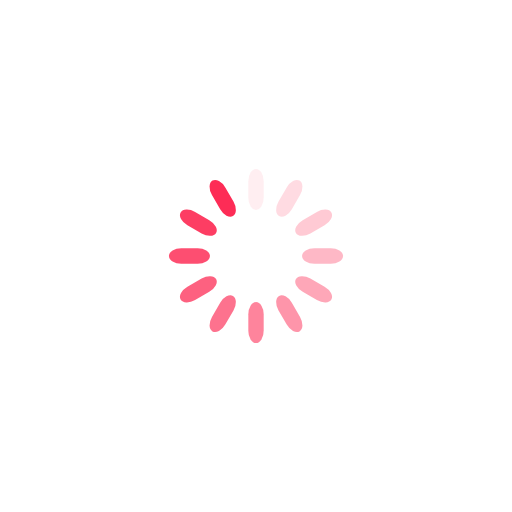
t = 0.00 s
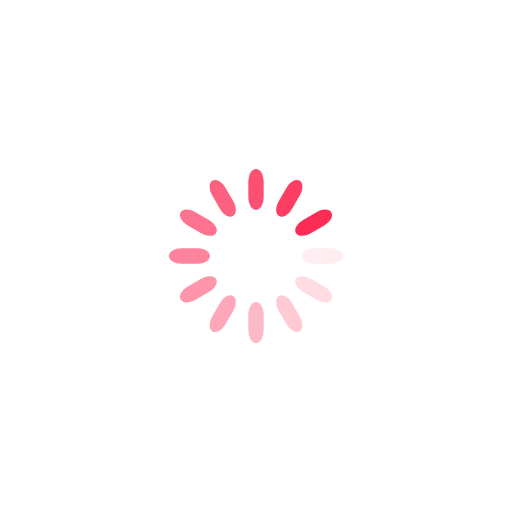
t = 0.25 s
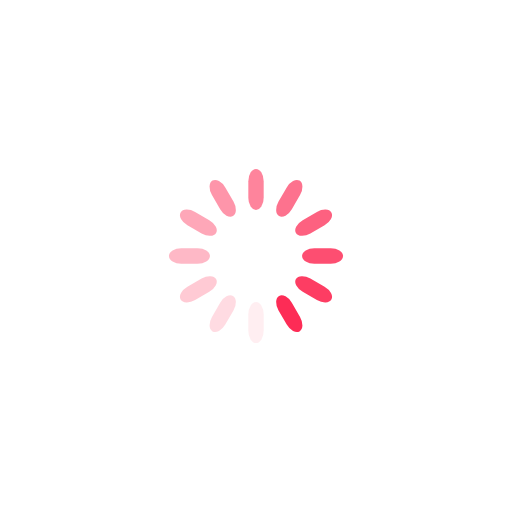
t = 0.50 s
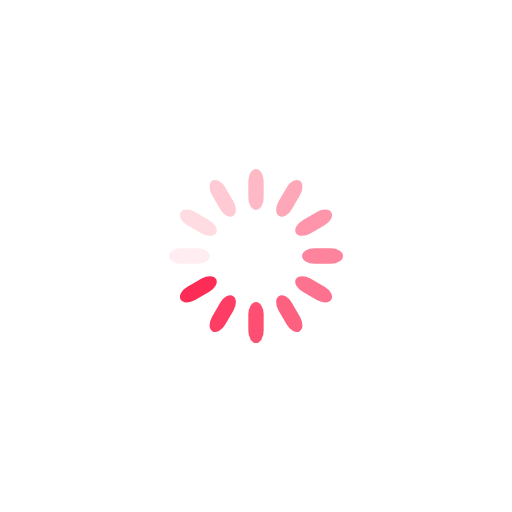
t = 0.75 s

The animated SVG that drew these frames (rendered in a browser with its animation timeline set to each time). Animation: 12 SMIL elements (animate=12); one cycle of 1.00 s, repeats indefinitely.

<?xml version="1.0" encoding="utf-8"?>
<svg xmlns="http://www.w3.org/2000/svg" xmlns:xlink="http://www.w3.org/1999/xlink" style="margin: auto; display: block; shape-rendering: auto;" width="200px" height="200px" viewBox="0 0 100 100" preserveAspectRatio="xMidYMid">
<g transform="rotate(0 50 50)">
  <rect x="48.5" y="33" rx="1.5" ry="2.4" width="3" height="8" fill="#fd2c56">
    <animate attributeName="opacity" values="1;0" keyTimes="0;1" dur="1s" begin="-0.9166666666666666s" repeatCount="indefinite"></animate>
  </rect>
</g><g transform="rotate(30 50 50)">
  <rect x="48.5" y="33" rx="1.5" ry="2.4" width="3" height="8" fill="#fd2c56">
    <animate attributeName="opacity" values="1;0" keyTimes="0;1" dur="1s" begin="-0.8333333333333334s" repeatCount="indefinite"></animate>
  </rect>
</g><g transform="rotate(60 50 50)">
  <rect x="48.5" y="33" rx="1.5" ry="2.4" width="3" height="8" fill="#fd2c56">
    <animate attributeName="opacity" values="1;0" keyTimes="0;1" dur="1s" begin="-0.75s" repeatCount="indefinite"></animate>
  </rect>
</g><g transform="rotate(90 50 50)">
  <rect x="48.5" y="33" rx="1.5" ry="2.4" width="3" height="8" fill="#fd2c56">
    <animate attributeName="opacity" values="1;0" keyTimes="0;1" dur="1s" begin="-0.6666666666666666s" repeatCount="indefinite"></animate>
  </rect>
</g><g transform="rotate(120 50 50)">
  <rect x="48.5" y="33" rx="1.5" ry="2.4" width="3" height="8" fill="#fd2c56">
    <animate attributeName="opacity" values="1;0" keyTimes="0;1" dur="1s" begin="-0.5833333333333334s" repeatCount="indefinite"></animate>
  </rect>
</g><g transform="rotate(150 50 50)">
  <rect x="48.5" y="33" rx="1.5" ry="2.4" width="3" height="8" fill="#fd2c56">
    <animate attributeName="opacity" values="1;0" keyTimes="0;1" dur="1s" begin="-0.5s" repeatCount="indefinite"></animate>
  </rect>
</g><g transform="rotate(180 50 50)">
  <rect x="48.5" y="33" rx="1.5" ry="2.4" width="3" height="8" fill="#fd2c56">
    <animate attributeName="opacity" values="1;0" keyTimes="0;1" dur="1s" begin="-0.4166666666666667s" repeatCount="indefinite"></animate>
  </rect>
</g><g transform="rotate(210 50 50)">
  <rect x="48.5" y="33" rx="1.5" ry="2.4" width="3" height="8" fill="#fd2c56">
    <animate attributeName="opacity" values="1;0" keyTimes="0;1" dur="1s" begin="-0.3333333333333333s" repeatCount="indefinite"></animate>
  </rect>
</g><g transform="rotate(240 50 50)">
  <rect x="48.5" y="33" rx="1.5" ry="2.4" width="3" height="8" fill="#fd2c56">
    <animate attributeName="opacity" values="1;0" keyTimes="0;1" dur="1s" begin="-0.25s" repeatCount="indefinite"></animate>
  </rect>
</g><g transform="rotate(270 50 50)">
  <rect x="48.5" y="33" rx="1.5" ry="2.4" width="3" height="8" fill="#fd2c56">
    <animate attributeName="opacity" values="1;0" keyTimes="0;1" dur="1s" begin="-0.16666666666666666s" repeatCount="indefinite"></animate>
  </rect>
</g><g transform="rotate(300 50 50)">
  <rect x="48.5" y="33" rx="1.5" ry="2.4" width="3" height="8" fill="#fd2c56">
    <animate attributeName="opacity" values="1;0" keyTimes="0;1" dur="1s" begin="-0.08333333333333333s" repeatCount="indefinite"></animate>
  </rect>
</g><g transform="rotate(330 50 50)">
  <rect x="48.5" y="33" rx="1.5" ry="2.4" width="3" height="8" fill="#fd2c56">
    <animate attributeName="opacity" values="1;0" keyTimes="0;1" dur="1s" begin="0s" repeatCount="indefinite"></animate>
  </rect>
</g>
<!-- [ldio] generated by https://loading.io/ --></svg>
